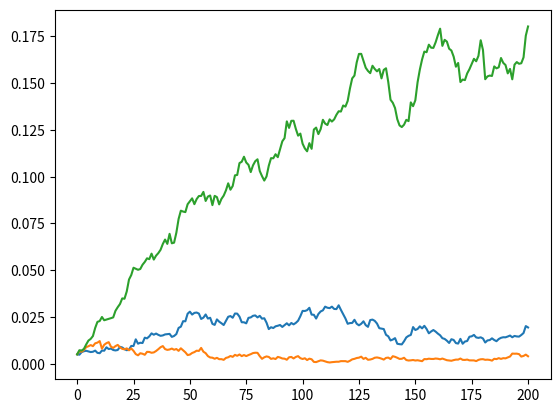

The matplotlib source for this figure:


"""
Simulates interest rate changes using the Cox-Ingersoll-Ross (CIR) model.

Parameters:
r0 (float): The initial interest rate.
K (float): The speed of adjustment.
theta (float): The long-term mean interest rate.
sigma (float): The volatility of the interest rate.
T (float): The total time horizon of the simulation.
N (int): The number of steps in the simulation.

Returns:
tuple: A tuple containing two lists, the first with time points and the second with simulated interest rates.
"""

import numpy as np
import math
import matplotlib.pyplot as plt

def CIR(r0,K,theta,sigma,T=1,N=10):
    dt = T/float(N)
    rates = [r0]
    for i in range(N):
        dr=K*(theta-rates[-1])*dt+sigma*np.sqrt(rates[-1])*np.sqrt(dt)*np.random.normal()
        print(dr)
        rates.append(rates[-1]+dr)
    return range(N+1), rates


for K in [0.002,0.02,0.2]:
    x,y = CIR(0.005,K,0.15,0.05,T=10,N=200)
    plt.plot(x,y)
